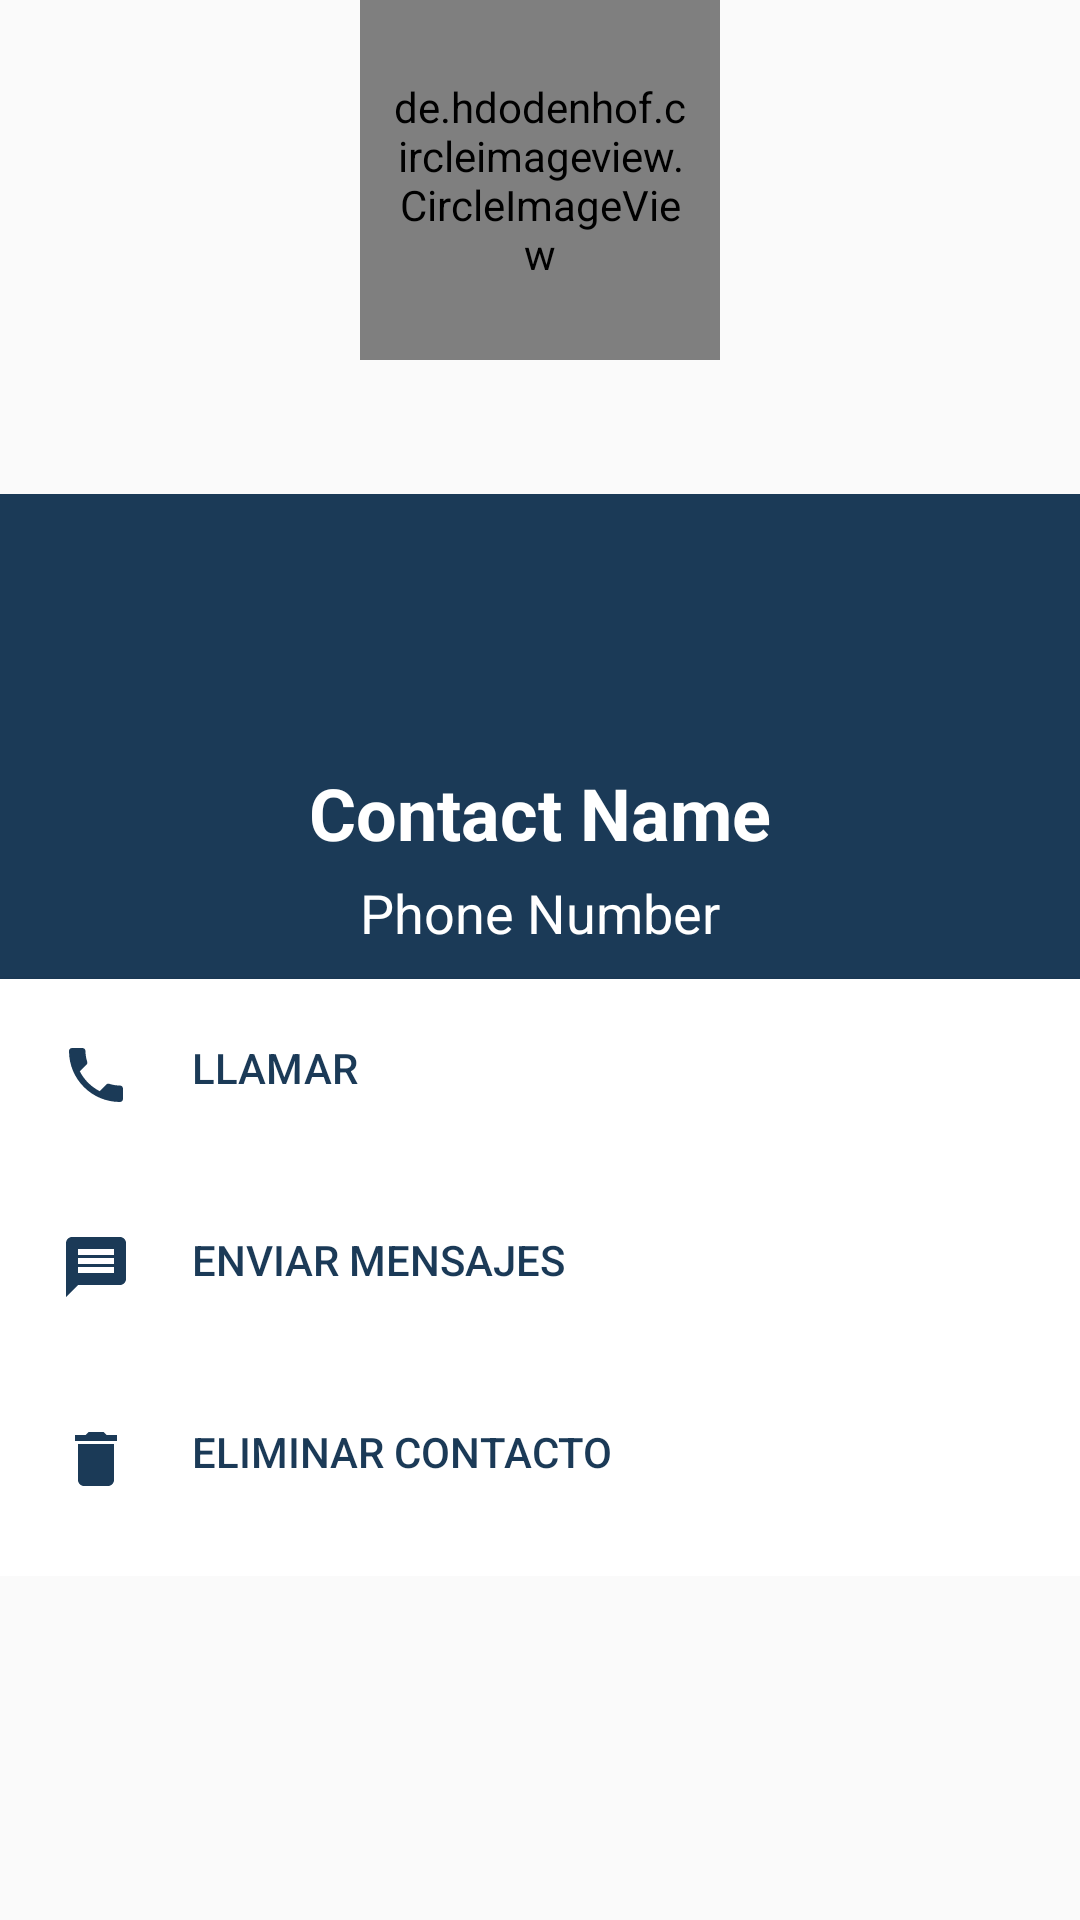

Layout XML and referenced resources for this Android screen:
<!-- AndroidManifest.xml: application theme AppTheme -->
<!-- res/layout/dialog_contact.xml -->
<?xml version="1.0" encoding="utf-8"?>
<android.support.constraint.ConstraintLayout xmlns:android="http://schemas.android.com/apk/res/android"
    xmlns:app="http://schemas.android.com/apk/res-auto"
    android:layout_width="300dp"
    android:layout_height="wrap_content"
    android:layout_gravity="center"
    android:background="@android:color/transparent">


    <LinearLayout
        android:layout_width="match_parent"
        android:layout_height="wrap_content"
        android:layout_marginTop="50dp"
        android:background="#1b3a57"
        android:gravity="center_horizontal"
        android:orientation="vertical"
        app:layout_constraintBottom_toBottomOf="parent"
        app:layout_constraintEnd_toEndOf="parent"
        app:layout_constraintStart_toStartOf="parent"
        app:layout_constraintTop_toTopOf="parent">


        <TextView
            android:id="@+id/tv_dialog_name"
            android:layout_width="wrap_content"
            android:layout_height="wrap_content"
            android:layout_marginTop="90dp"
            android:text="@string/dialog_contact_textview_name"
            android:textColor="#ffffff"
            android:textSize="24sp"
            android:textStyle="bold" />

        <TextView
            android:id="@+id/tv_dialog_phone"
            android:layout_width="wrap_content"
            android:layout_height="wrap_content"
            android:layout_marginTop="5dp"
            android:layout_marginBottom="10dp"
            android:text="@string/dialog_contact_textview_phone"
            android:textColor="@android:color/white"
            android:textSize="18sp" />

        <Button
            android:id="@+id/btn_llamar"
            android:layout_width="match_parent"
            android:layout_height="wrap_content"
            android:background="@android:color/white"
            android:drawableStart="@drawable/ic_call"
            android:drawableLeft="@drawable/ic_call"
            android:drawablePadding="20dp"
            android:gravity="start"
            android:padding="20dp"
            android:text="@string/dialog_contact_button"
            android:textAlignment="textStart" />

        <Button
            android:id="@+id/btn_mensaje"
            android:layout_width="match_parent"
            android:layout_height="wrap_content"
            android:background="@android:color/white"
            android:drawableStart="@drawable/ic_message"
            android:drawableLeft="@drawable/ic_message"
            android:drawablePadding="20dp"
            android:gravity="start"
            android:padding="20dp"
            android:text="@string/dialog_contact_button_mensaje"
            android:textAlignment="textStart" />

        <Button
            android:id="@+id/btn_remove"
            android:layout_width="match_parent"
            android:layout_height="wrap_content"
            android:background="@android:color/white"
            android:drawableStart="@drawable/ic_delete"
            android:drawableLeft="@drawable/ic_delete"
            android:drawablePadding="20dp"
            android:gravity="start"
            android:padding="20dp"
            android:text="@string/dialog_contact_button_remove"
            android:textAlignment="textStart" />

        <Button
            android:id="@+id/btn_rem"
            android:layout_width="match_parent"
            android:layout_height="7dp"
            android:background="@android:color/white"
            android:drawablePadding="20dp"
            android:gravity="start"
            android:padding="20dp"
            android:textAlignment="textStart" />


    </LinearLayout>

    <de.hdodenhof.circleimageview.CircleImageView
        android:id="@+id/civ_dialog_photo"
        android:layout_width="120dp"
        android:layout_height="120dp"
        android:background="@drawable/circlebackground"
        android:padding="10dp"
        android:src="@drawable/ic_person"
        app:civ_border_color="@android:color/white"
        app:civ_border_width="0dp"
        app:layout_constraintEnd_toEndOf="parent"
        app:layout_constraintStart_toStartOf="parent"
        app:layout_constraintTop_toTopOf="parent" />


</android.support.constraint.ConstraintLayout>
<!-- resources referenced by this layout -->
<resources>
  <!-- drawable ic_call (drawable) -->
  <vector xmlns:android="http://schemas.android.com/apk/res/android"
          android:width="24dp"
          android:height="24dp"
          android:viewportWidth="24.0"
          android:viewportHeight="24.0">
      <path
          android:fillColor="#1b3a57"
          android:pathData="M6.62,10.79c1.44,2.83 3.76,5.14 6.59,6.59l2.2,-2.2c0.27,-0.27 0.67,-0.36 1.02,-0.24 1.12,0.37 2.33,0.57 3.57,0.57 0.55,0 1,0.45 1,1V20c0,0.55 -0.45,1 -1,1 -9.39,0 -17,-7.61 -17,-17 0,-0.55 0.45,-1 1,-1h3.5c0.55,0 1,0.45 1,1 0,1.25 0.2,2.45 0.57,3.57 0.11,0.35 0.03,0.74 -0.25,1.02l-2.2,2.2z"/>
  </vector>
  <!-- drawable ic_delete (drawable) -->
  <vector android:height="24dp" android:tint="#1b3a57"
      android:viewportHeight="24.0" android:viewportWidth="24.0"
      android:width="24dp" xmlns:android="http://schemas.android.com/apk/res/android">
      <path android:fillColor="#1b3a57" android:pathData="M6,19c0,1.1 0.9,2 2,2h8c1.1,0 2,-0.9 2,-2V7H6v12zM19,4h-3.5l-1,-1h-5l-1,1H5v2h14V4z"/>
  </vector>
  <!-- drawable ic_message (drawable) -->
  <vector xmlns:android="http://schemas.android.com/apk/res/android"
          android:width="24dp"
          android:height="24dp"
          android:viewportWidth="24.0"
          android:viewportHeight="24.0">
      <path
          android:fillColor="#1b3a57"
          android:pathData="M20,2L4,2c-1.1,0 -1.99,0.9 -1.99,2L2,22l4,-4h14c1.1,0 2,-0.9 2,-2L22,4c0,-1.1 -0.9,-2 -2,-2zM18,14L6,14v-2h12v2zM18,11L6,11L6,9h12v2zM18,8L6,8L6,6h12v2z"/>
  </vector>
  <string name="dialog_contact_button">Llamar</string>
  <string name="dialog_contact_button_mensaje">Enviar mensajes</string>
  <string name="dialog_contact_button_remove">Eliminar contacto</string>
  <string name="dialog_contact_textview_name">Contact Name</string>
  <string name="dialog_contact_textview_phone">Phone Number</string>
  <style name="AppTheme" parent="Theme.AppCompat.Light.NoActionBar">
          
          <item name="colorPrimary">@color/colorPrimary</item>
          <item name="colorPrimaryDark">@color/colorPrimaryDark</item>
          <item name="colorAccent">@color/colorAccent</item>
          <item name="android:windowLightStatusBar">true</item>
          <item name="android:textColor">#1b3a57</item>
          <item name="android:textColorPrimary">#1b3a57</item>
          <item name="android:textColorSecondary">#1b3a57</item>
          <item name="android:textColorPrimaryInverse">#1b3a57</item>
      </style>
  <color name="colorPrimary">#FFFFFF</color>
  <color name="colorPrimaryDark">#FFFFFF</color>
  <color name="colorAccent">#D81B60</color>
</resources>
